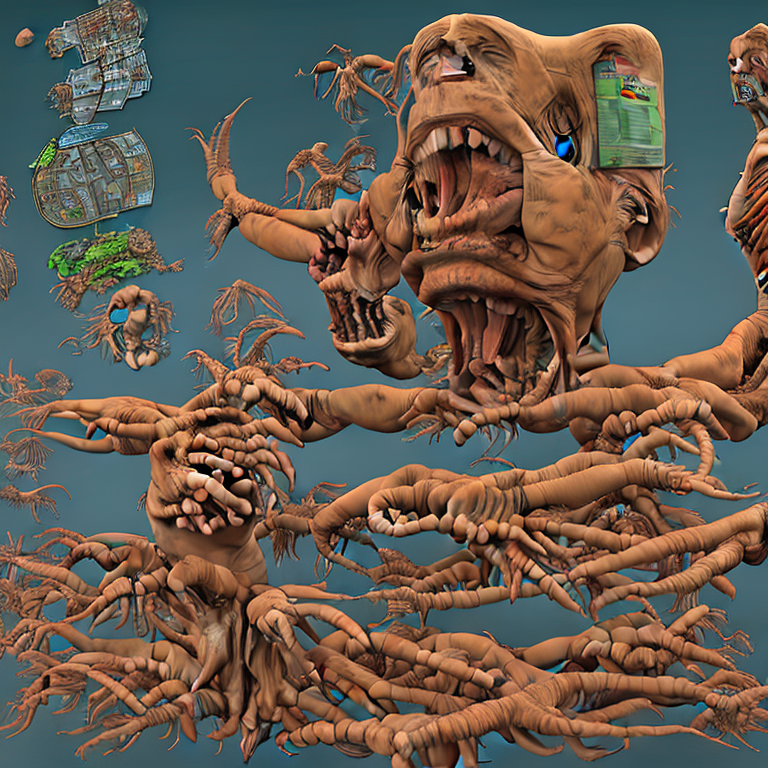
Generation parameters embedded in this image by AUTOMATIC1111 Stable Diffusion web UI or a fork of it (Forge, ...) (PNG 'parameters' text chunk):
bad_prompt
Steps: 12, Sampler: DPM++ 2M, CFG scale: 7.5, Seed: 3913054926, Size: 768x768, Model hash: 6b4ca475, Hypernet: mdjrny, Hypernet hash: e1210def, Hypernet strength: 0, Batch size: 2, Batch pos: 0, ENSD: 31337